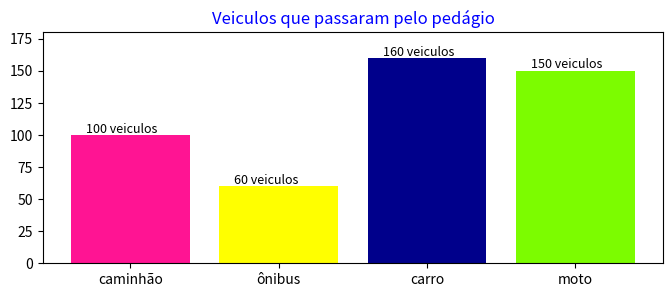

This chart was generated by the following Python code:
import matplotlib.pyplot as plt


# gráfico de barras
# Veiculos que passaram pelo pedágio na última hora

veiculos = ["caminhão","ônibus","carro","moto"]
quantidade = [100,60,160,150]
colors = ["#FF1493","yellow","#00008B","#7CFC00"]


plt.subplots(figsize=(8,3))
plt.bar(veiculos, quantidade, color=colors)

plt.title("Veiculos que passaram pelo pedágio", color="blue")
plt.ylim([0,180])

for i, val in enumerate(quantidade):
  texto = f"{val} veiculos"
  y_coord = val + 2
  x_coord = i - 0.3
  plt.text(x=x_coord, y=y_coord, s=texto, fontsize=9)

plt.savefig("bar_graph.png")
plt.show()
